Image classification data set "dataset" (dakshhkhatri/HelmVision on GitHub). Class labels (2): helmet, no helmet.

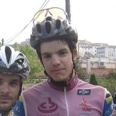
Label: helmet

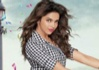
Label: no helmet

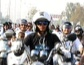
Label: helmet

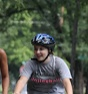
Label: helmet

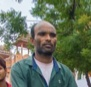
Label: no helmet

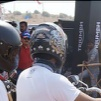
Label: helmet
